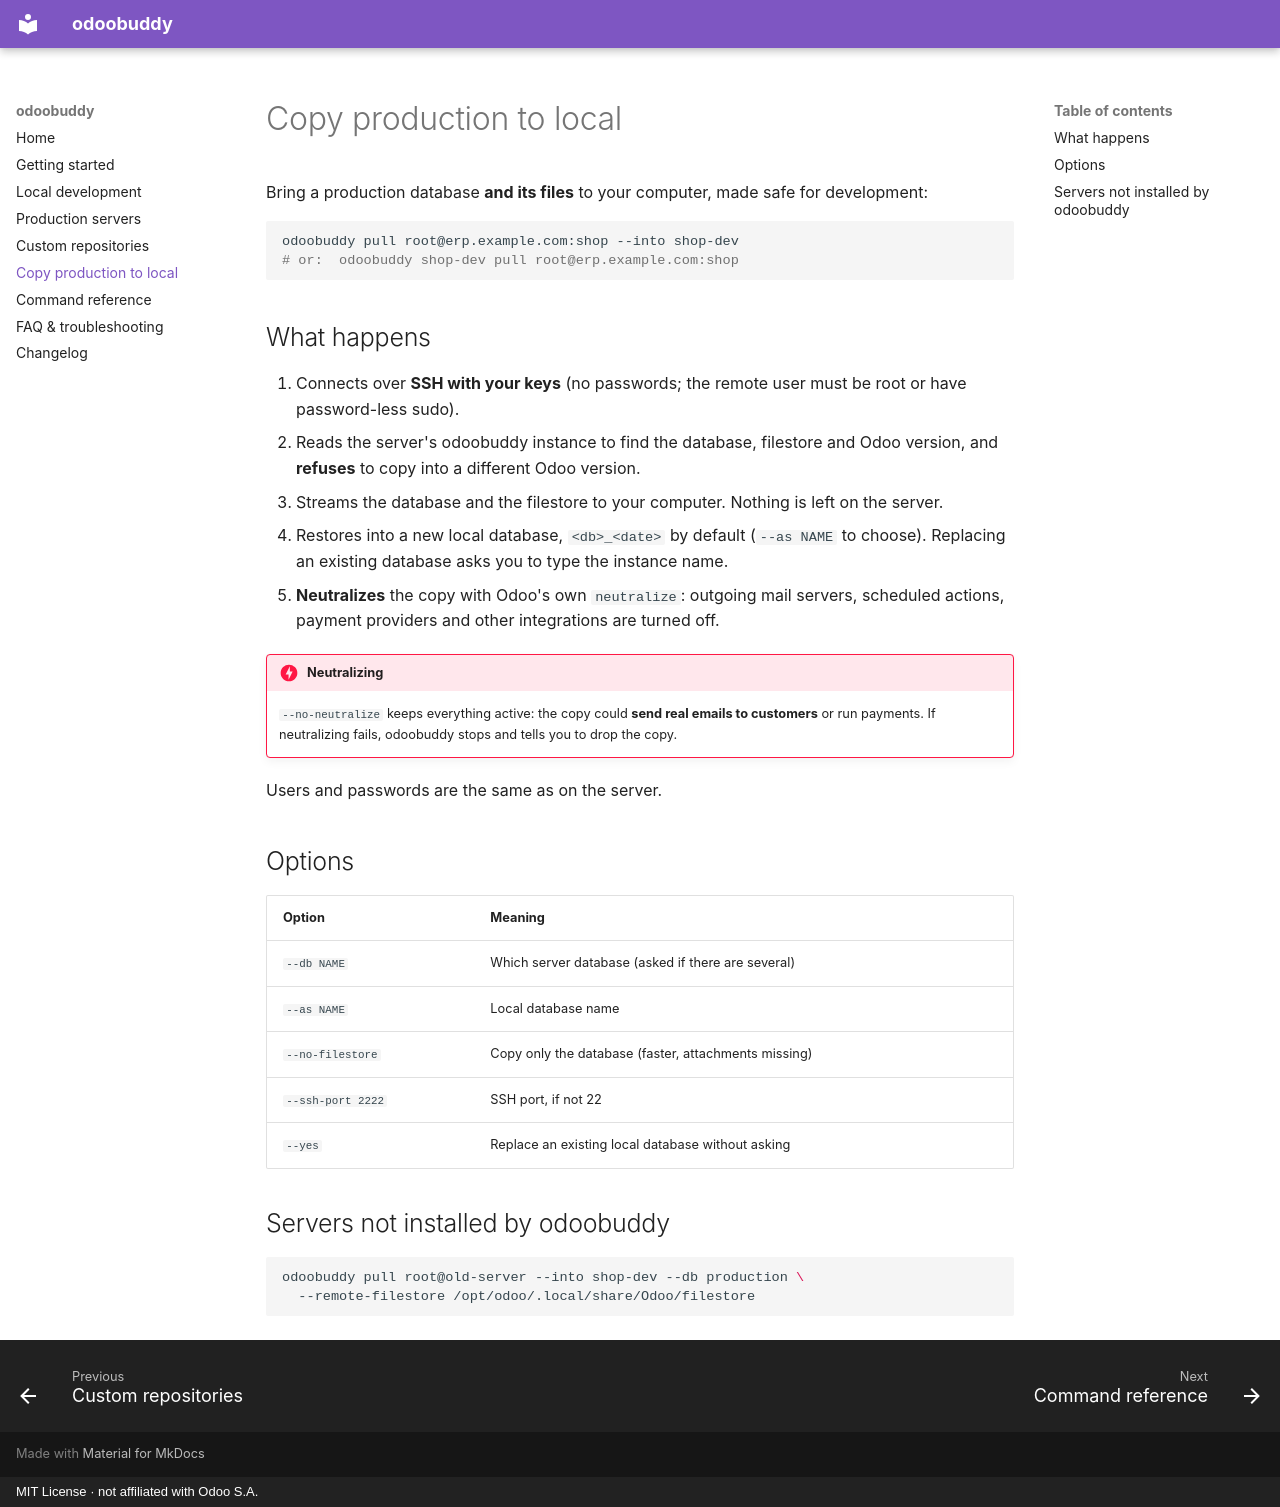

repository: niyasraphy/odoobuddy · page: pull/index.html · generator: mkdocs · copyright: MIT License · not affiliated with Odoo S.A.

# Copy production to local

Bring a production database **and its files** to your computer, made safe for development:

```bash
odoobuddy pull root@erp.example.com:shop --into shop-dev
# or:  odoobuddy shop-dev pull root@erp.example.com:shop
```

## What happens

1. Connects over **SSH with your keys** (no passwords; the remote user must be root or have
   password-less sudo).
2. Reads the server's odoobuddy instance to find the database, filestore and Odoo
   version, and **refuses** to copy into a different Odoo version.
3. Streams the database and the filestore to your computer. Nothing is left on the server.
4. Restores into a new local database, `<db>_<date>` by default (`--as NAME` to choose).
   Replacing an existing database asks you to type the instance name.
5. **Neutralizes** the copy with Odoo's own `neutralize`: outgoing mail servers, scheduled
   actions, payment providers and other integrations are turned off.

!!! danger "Neutralizing"
    `--no-neutralize` keeps everything active: the copy could **send real emails to
    customers** or run payments. If neutralizing fails, odoobuddy stops and tells you to
    drop the copy.

Users and passwords are the same as on the server.

## Options

| Option | Meaning |
|---|---|
| `--db NAME` | Which server database (asked if there are several) |
| `--as NAME` | Local database name |
| `--no-filestore` | Copy only the database (faster, attachments missing) |
| `--ssh-port 2222` | SSH port, if not 22 |
| `--yes` | Replace an existing local database without asking |

## Servers not installed by odoobuddy

```bash
odoobuddy pull root@old-server --into shop-dev --db production \
  --remote-filestore /opt/odoo/.local/share/Odoo/filestore
```
